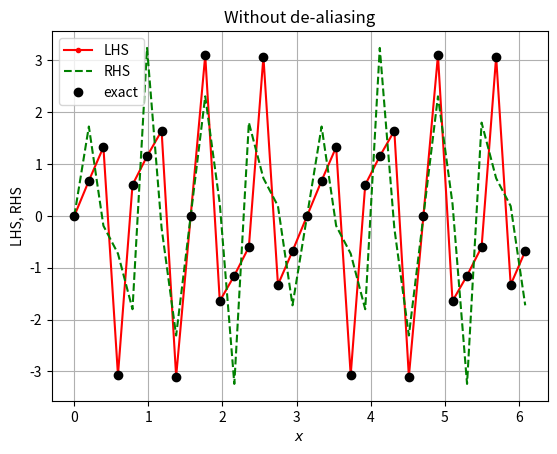
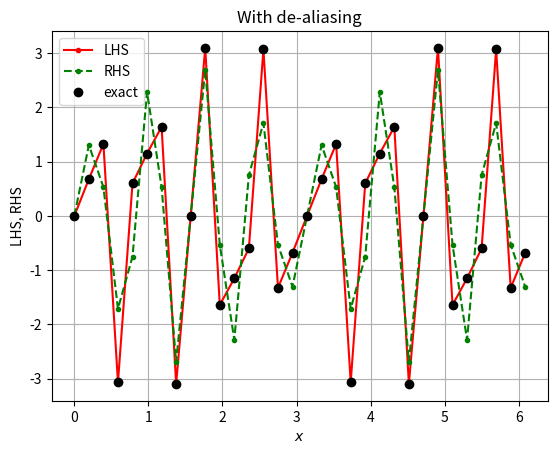

Here is the Python script that generated these plots, in order:
import numpy as np
import matplotlib.pyplot as plt

N = 32
x = np.linspace(0, 2*np.pi, N+1)[:-1]
y = np.sin(4*x) + 0.15*np.sin(14*x)
yp = 4*np.cos(4*x) + 2.1*np.cos(14*x)
k = np.arange(-N/2, N/2)

# LHS = y*(dy/dx)
Fk = np.fft.fftshift(np.fft.fft(y))/N
dydx = np.fft.ifft(np.fft.ifftshift(1j*k*Fk))*N
LHS = y*dydx
# RHS = d((y**2)/2)/dx
Fk2 = np.fft.fftshift(np.fft.fft(0.5*y**2))/N
RHS = np.fft.ifft(np.fft.ifftshift(1j*k*Fk2))*N

fig1 = plt.figure(1)
plt.plot(x, np.real(LHS), 'r.-', label='LHS')
plt.plot(x, np.real(RHS), 'g--', label='RHS')
plt.plot(x, y*yp, 'ko', label='exact')
plt.xlabel('$x$')
plt.ylabel('LHS, RHS')
plt.title('Without de-aliasing')
plt.grid()
plt.legend()

# de-aliasing the LHS
def compute_FFT(f):
    return np.fft.fftshift(np.fft.fft(f))/len(f)

def compute_IFFT(F):
    return np.fft.ifft(np.fft.ifftshift(F))*len(F)

u = y
Fu = compute_FFT(u)
Fu = np.pad(Fu, int(N/4), 'constant')
ur = compute_IFFT(Fu)

v = y/2
Fv = compute_FFT(v)
Fv = np.pad(Fv, int(N/4), 'constant')
vr = compute_IFFT(Fv)

uv = ur*vr
Fuv = compute_FFT(uv)
Tuv = Fuv[int(N/4):int(N+N/4)]
uvr = compute_IFFT(Tuv)

Fuvr = compute_FFT(uvr)
RHSd = compute_IFFT(1j*k*Fuvr)

fig2 = plt.figure(2)
plt.plot(x, np.real(LHS), 'r.-', label='LHS')
plt.plot(x, np.real(RHSd), 'g.--', label='RHS')
plt.plot(x, y*yp, 'ko', label='exact')
plt.xlabel('$x$')
plt.ylabel('LHS, RHS')
plt.title('With de-aliasing')
plt.grid()
plt.legend()
plt.show()
